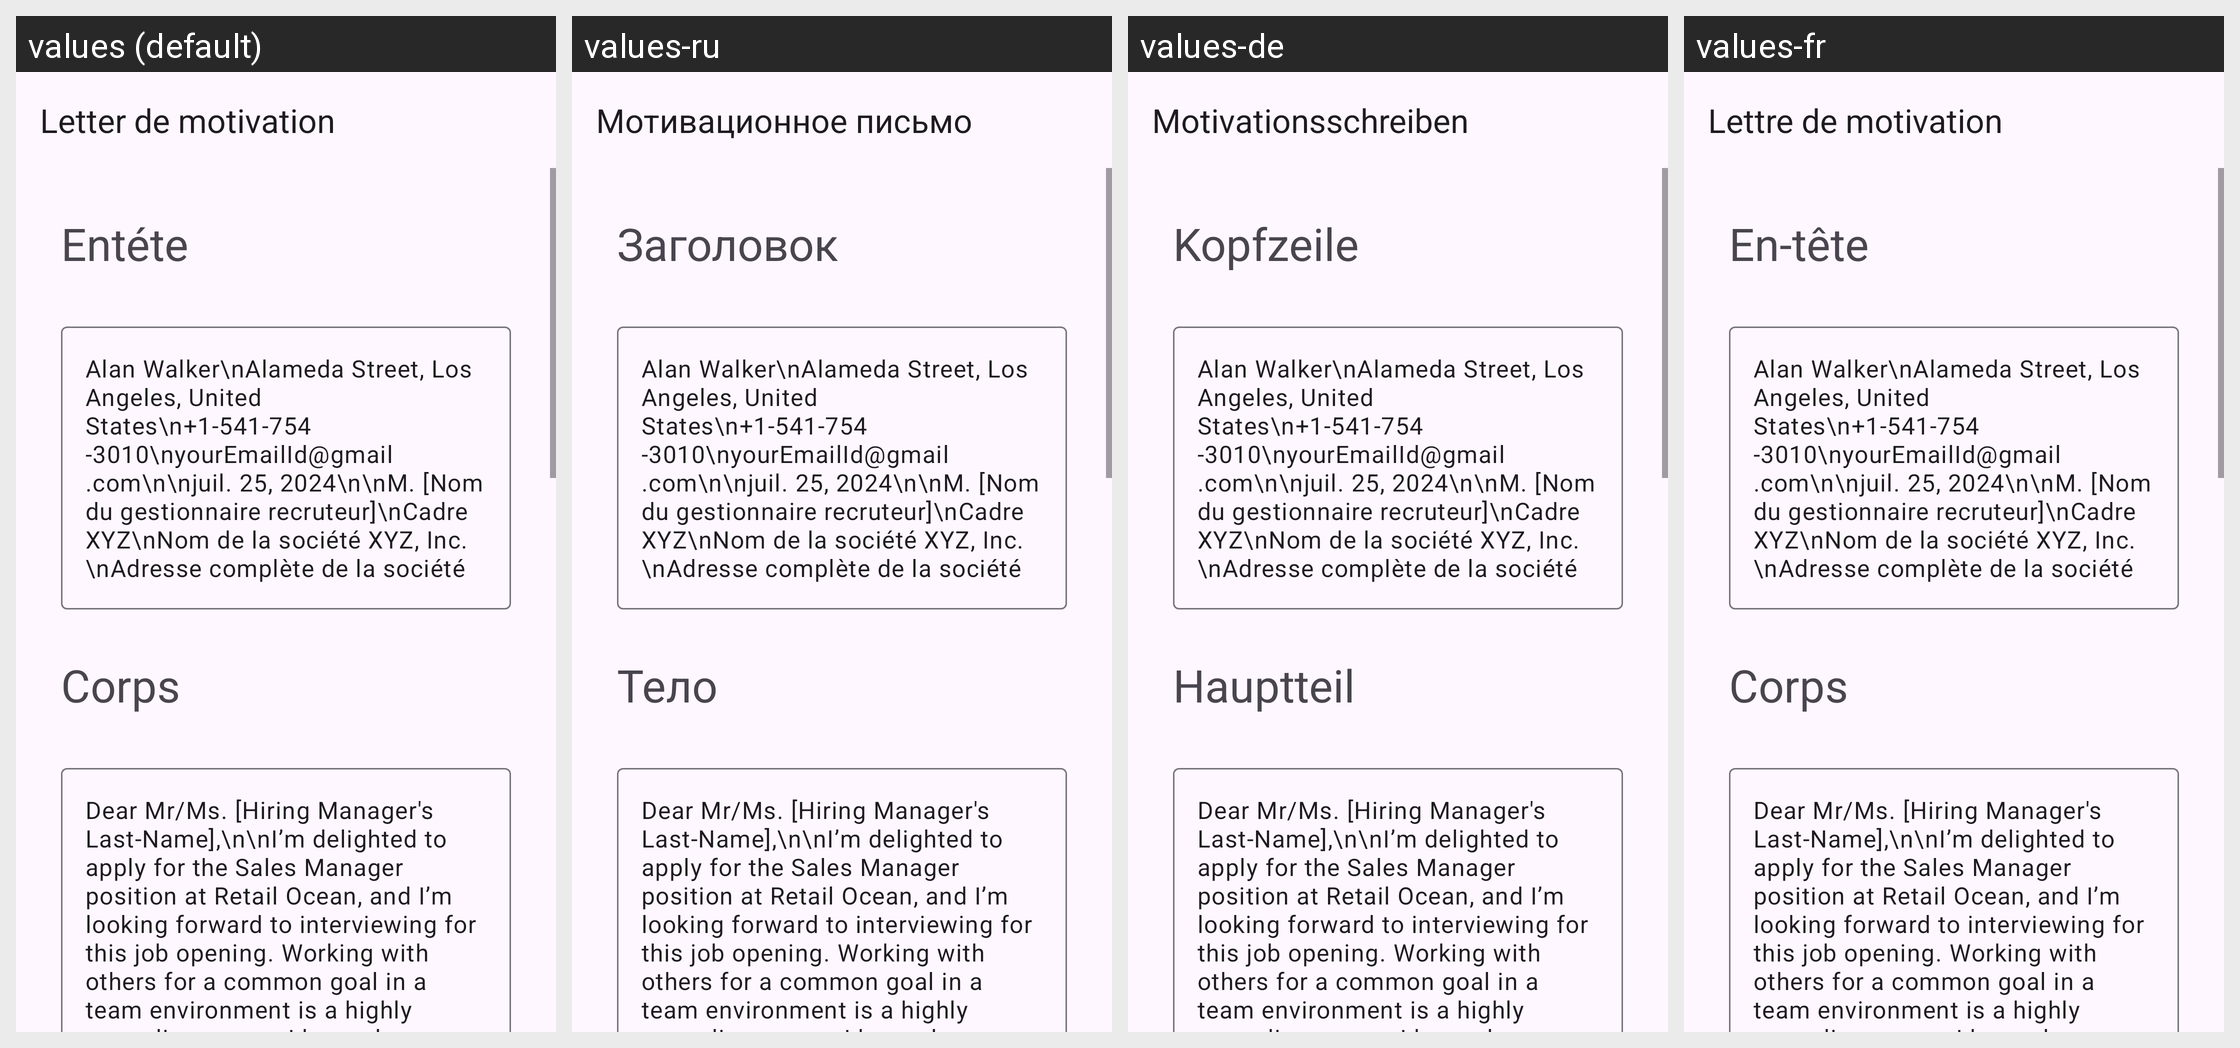

The same Android screen rendered under several of its app's locales, left to right. List the strings drawn on it with the default value and each locale's translation.
Android screen res/layout/activity_sales_manager.xml rendered under 4 locales, left to right: values (default), values-ru, values-de, values-fr. Device: Nexus 5 (rendered at 1080×1920; each locale shown at half size, 540×960, under a caption strip naming it); theme Theme.App_creat_profesionell_cv.
Other locales in the repository, not shown: values-en, values-it.
Strings drawn on this screen, with the default value and each locale's value (text and hints the layout hard-codes, and strings that could not be matched under every locale, appear in the picture but are not listed):

letter_de_motivation
  values: Letter de motivation
  values-ru: Мотивационное письмо
  values-de: Motivationsschreiben
  values-fr: Lettre de motivation

ent_te
  values: Entéte
  values-ru: Заголовок
  values-de: Kopfzeile
  values-fr: En-tête

corps
  values: Corps
  values-ru: Тело
  values-de: Hauptteil
  values-fr: Corps
